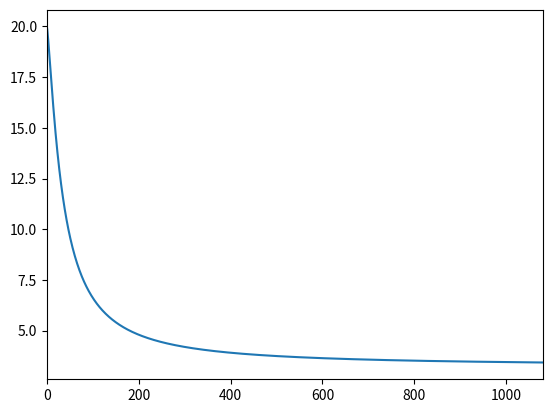

The script that saved this image:
from matplotlib import pyplot as plt
from scipy.optimize import curve_fit


def symmetric_sigmoid(x, a, b, c, d):
    return a + (b - a) / (1 + (x / c) ** d)

    #           0                 20
    #          90                  7
    #         180                  5
    #         360                  4

x = [0,90,180,360]
y = [20,7,5,4]

best_vals, _ = curve_fit(symmetric_sigmoid, x, y)

get_reset_rate = lambda x: symmetric_sigmoid(x, *tuple(best_vals))

RESET_RATE = [get_reset_rate(x) for x in range(1080)]

ax = plt.gca()
ax.plot(range(1080), RESET_RATE)
ax.set_xlim([0,1080])
plt.show()
